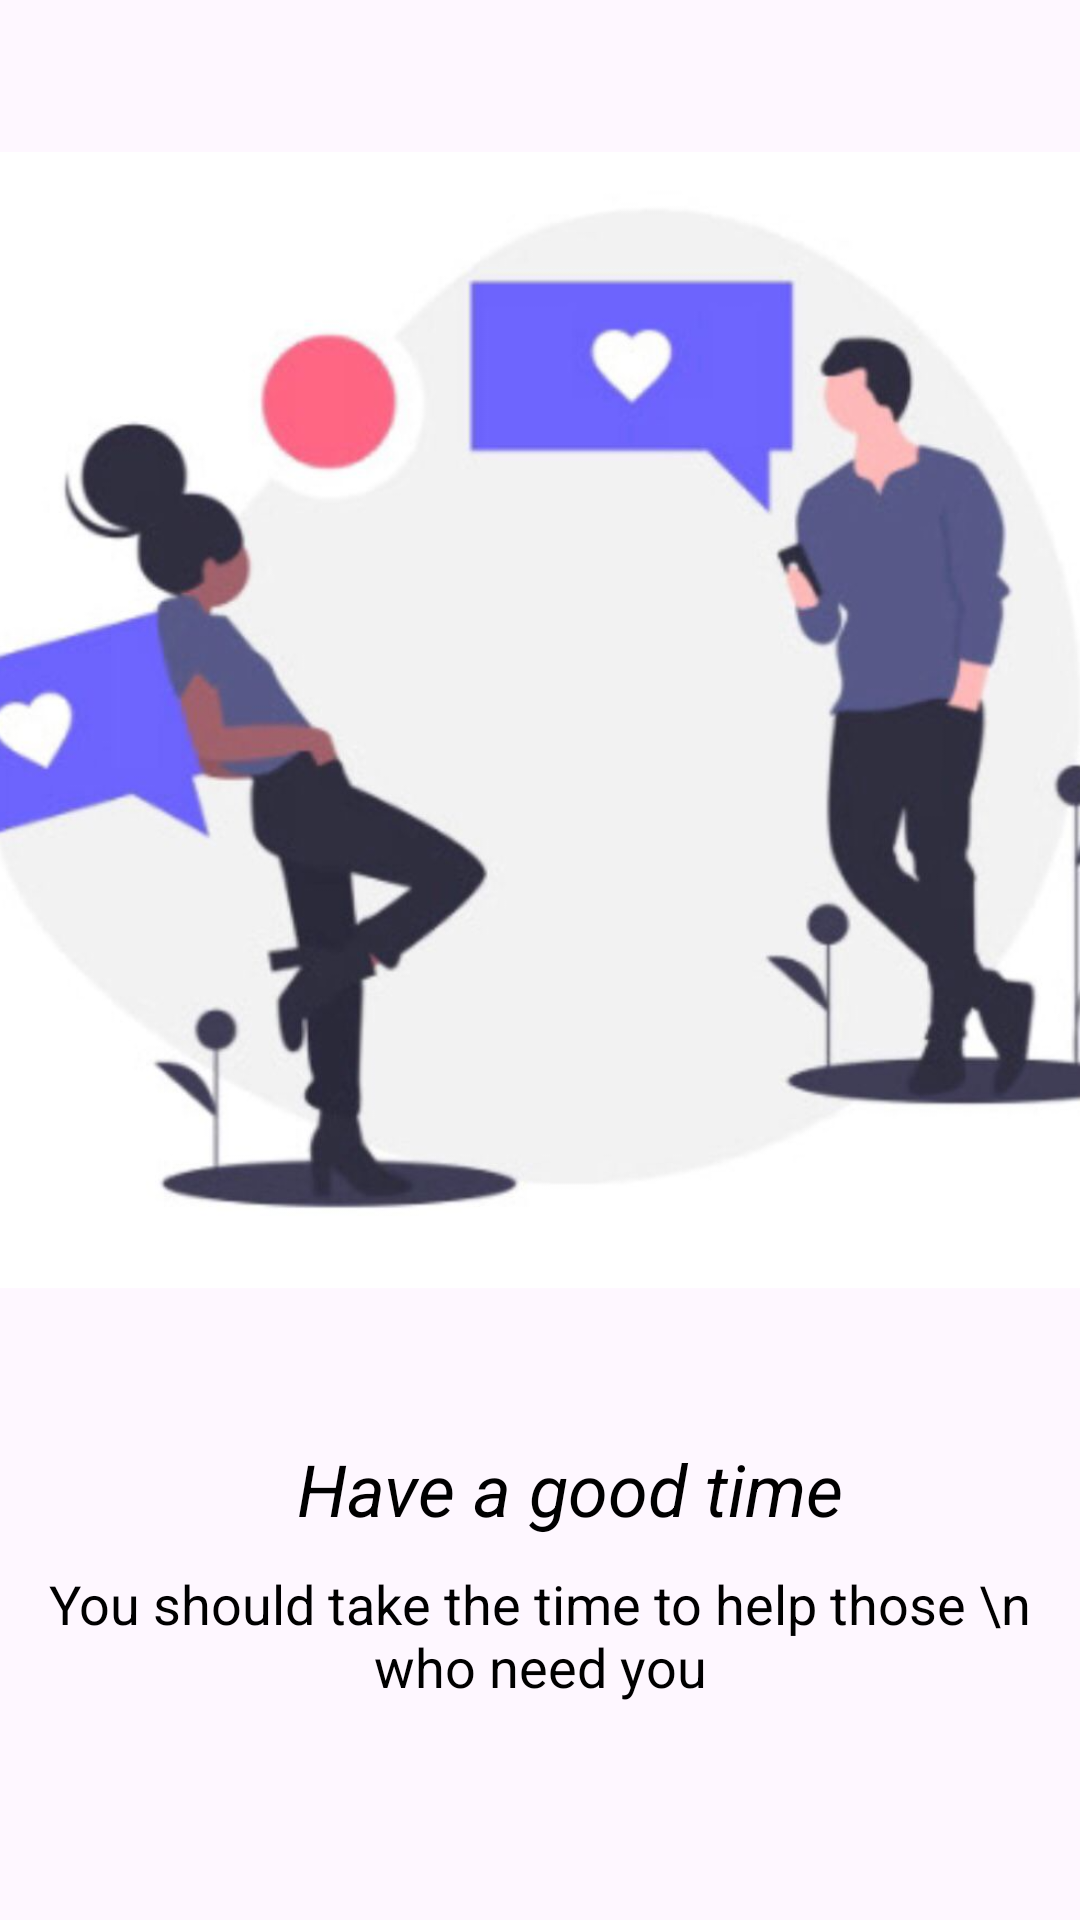

Here is an Android app screen rendered from its layout file. Give the layout XML and the strings, colors and styles it references.
<!-- AndroidManifest.xml: application theme Theme.M5hw2 -->
<!-- res/layout/fragment_on_board_paging.xml -->
<?xml version="1.0" encoding="utf-8"?>
<androidx.constraintlayout.widget.ConstraintLayout xmlns:android="http://schemas.android.com/apk/res/android"
    xmlns:tools="http://schemas.android.com/tools"
    android:layout_width="match_parent"
    android:layout_height="match_parent"
    xmlns:app="http://schemas.android.com/apk/res-auto"
    tools:context=".ui.fragments.onboard.OnBoardPagingFragment">

    <ImageView
        android:id="@+id/iv_onboard"
        android:layout_width="400dp"
        android:layout_height="480dp"
        android:src="@drawable/onboard_first"
        app:layout_constraintEnd_toEndOf="parent"
        app:layout_constraintStart_toStartOf="parent"
        app:layout_constraintTop_toTopOf="parent" />

    <TextView
        android:id="@+id/tv_onboard"
        android:layout_width="wrap_content"
        android:layout_height="wrap_content"
        android:text="Have a good time"
        android:textColor="@color/black"
        android:textSize="24sp"
        android:textStyle="italic"
        android:gravity="center"
        app:layout_constraintEnd_toEndOf="@id/iv_onboard"
        app:layout_constraintStart_toStartOf="parent"
        app:layout_constraintTop_toBottomOf="@id/iv_onboard" />

    <TextView
        android:id="@+id/tv_second_onboard"
        android:layout_width="wrap_content"
        android:layout_height="wrap_content"
        android:gravity="center"
        android:text="You should take the time to help those \n who need you"
        android:textColor="@color/black"
        android:textSize="18sp"
        android:padding="10dp"
        app:layout_constraintEnd_toEndOf="parent"
        app:layout_constraintStart_toStartOf="parent"
        app:layout_constraintTop_toBottomOf="@id/tv_onboard" />


</androidx.constraintlayout.widget.ConstraintLayout>
<!-- resources referenced by this layout -->
<resources>
  <!-- drawable onboard_first: png bitmap (drawable, 502999 bytes) -->
  <style name="Theme.M5hw2" parent="Base.Theme.M5hw2" />
  <style name="Base.Theme.M5hw2" parent="Theme.Material3.DayNight.NoActionBar">
          
          
      </style>
  <!-- not gathered from this repository: default colours our renderer supplied (Android Studio template values) -->
  <color name="black">#FF000000</color>
</resources>
